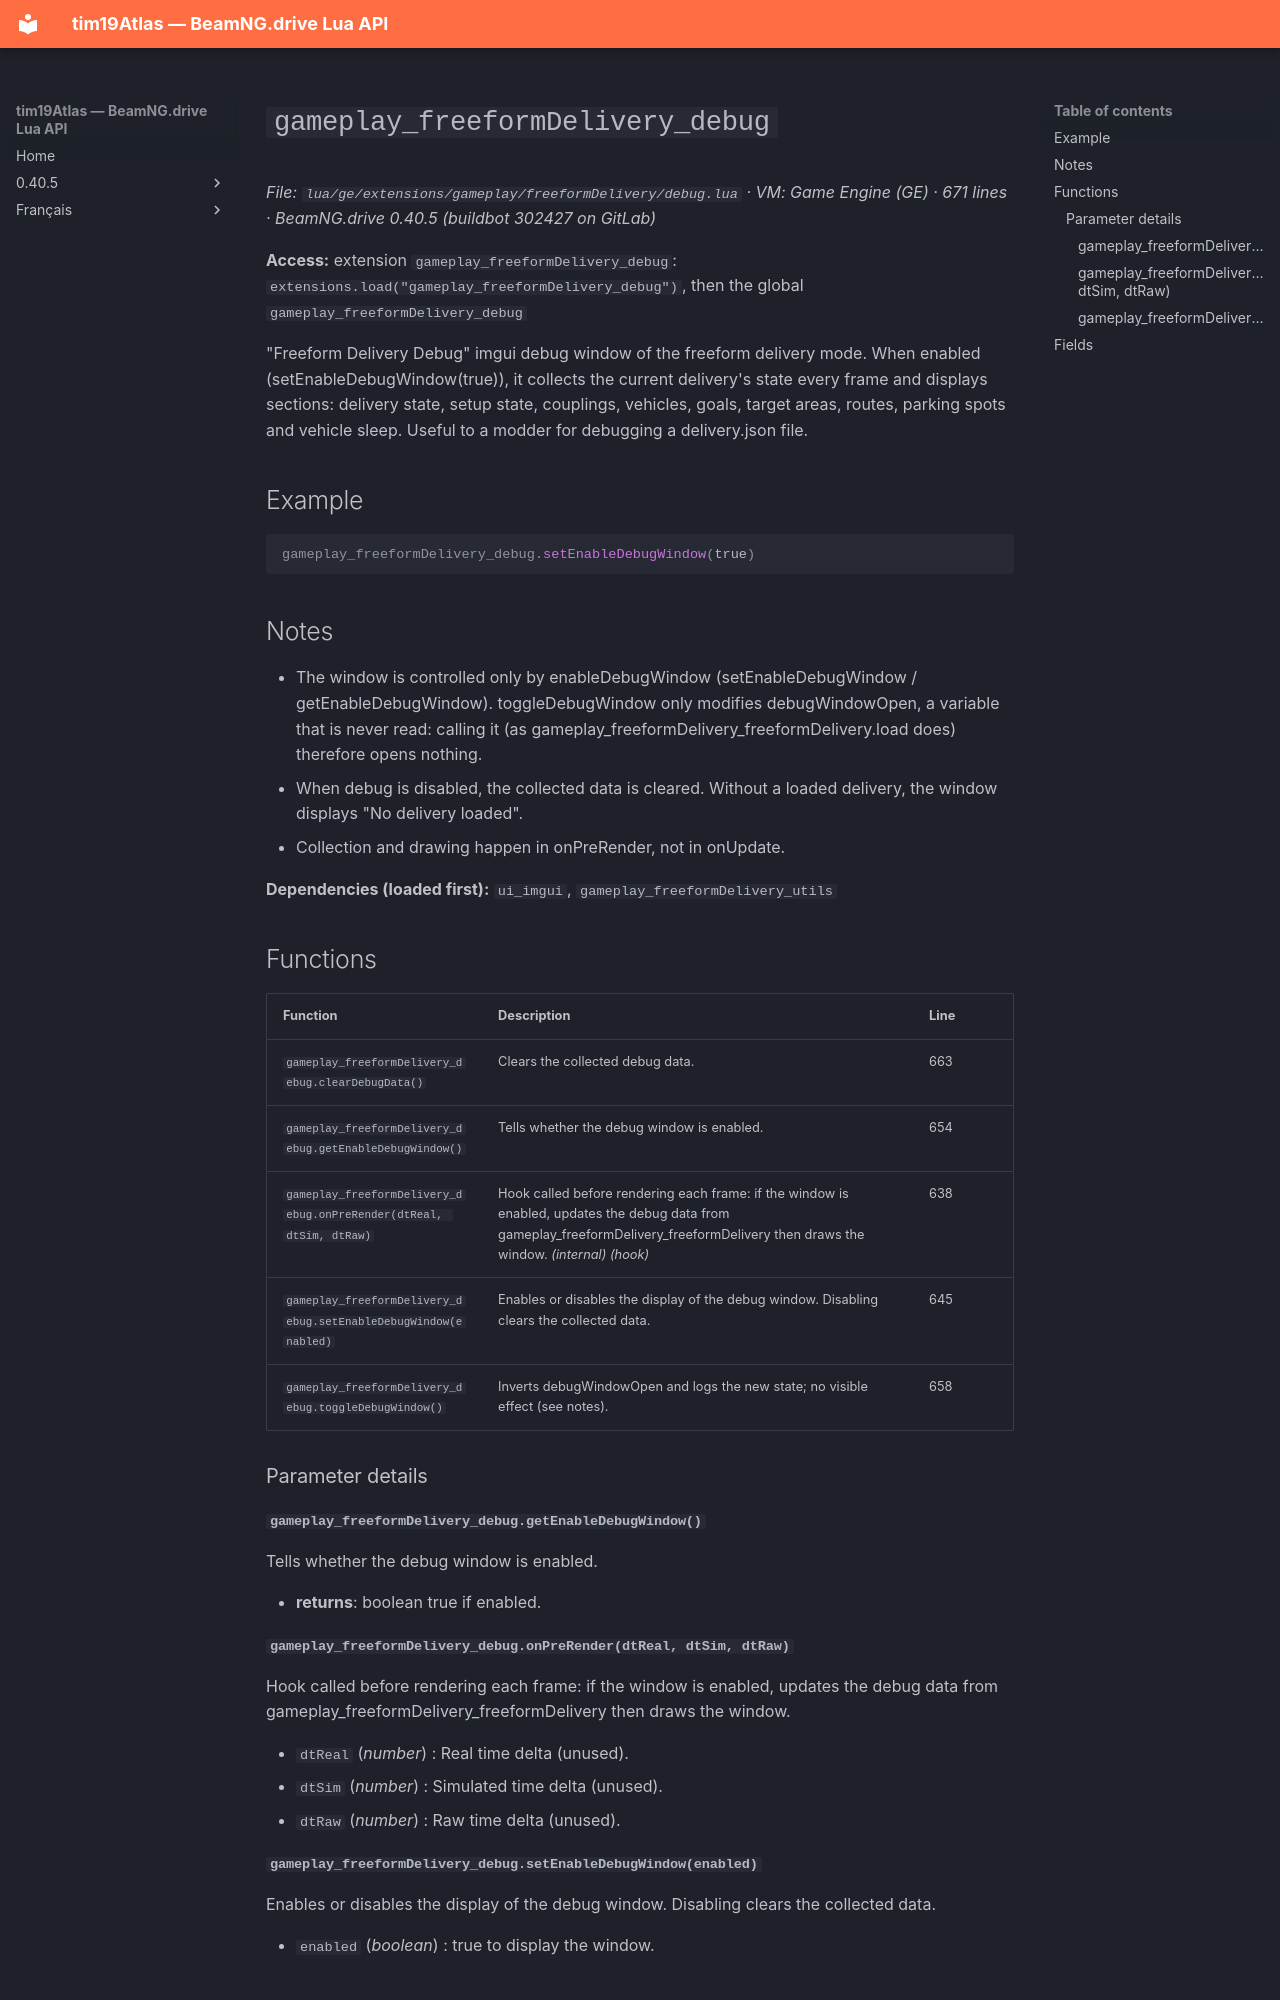

repository: Tim0219800/beamng-lua-atlas · page: 0.40.5/ge/extensions/gameplay/freeformDelivery/debug.html · generator: mkdocs

# `gameplay_freeformDelivery_debug`

*File: `lua/ge/extensions/gameplay/freeformDelivery/debug.lua` · VM: Game Engine (GE) · 671 lines · BeamNG.drive 0.40.5 (buildbot 302427 on GitLab)*

**Access:** extension `gameplay_freeformDelivery_debug`: `extensions.load("gameplay_freeformDelivery_debug")`, then the global `gameplay_freeformDelivery_debug`

"Freeform Delivery Debug" imgui debug window of the freeform delivery mode. When enabled (setEnableDebugWindow(true)), it collects the current delivery's state every frame and displays sections: delivery state, setup state, couplings, vehicles, goals, target areas, routes, parking spots and vehicle sleep. Useful to a modder for debugging a delivery.json file.

## Example

```lua
gameplay_freeformDelivery_debug.setEnableDebugWindow(true)
```

## Notes

- The window is controlled only by enableDebugWindow (setEnableDebugWindow / getEnableDebugWindow). toggleDebugWindow only modifies debugWindowOpen, a variable that is never read: calling it (as gameplay_freeformDelivery_freeformDelivery.load does) therefore opens nothing.
- When debug is disabled, the collected data is cleared. Without a loaded delivery, the window displays "No delivery loaded".
- Collection and drawing happen in onPreRender, not in onUpdate.

**Dependencies (loaded first):** `ui_imgui`, `gameplay_freeformDelivery_utils`

## Functions

| Function | Description | Line |
|---|---|---|
| `gameplay_freeformDelivery_debug.clearDebugData()` | Clears the collected debug data. | 663 |
| `gameplay_freeformDelivery_debug.getEnableDebugWindow()` | Tells whether the debug window is enabled. | 654 |
| `gameplay_freeformDelivery_debug.onPreRender(dtReal, dtSim, dtRaw)` | Hook called before rendering each frame: if the window is enabled, updates the debug data from gameplay_freeformDelivery_freeformDelivery then draws the window. *(internal)* *(hook)* | 638 |
| `gameplay_freeformDelivery_debug.setEnableDebugWindow(enabled)` | Enables or disables the display of the debug window. Disabling clears the collected data. | 645 |
| `gameplay_freeformDelivery_debug.toggleDebugWindow()` | Inverts debugWindowOpen and logs the new state; no visible effect (see notes). | 658 |

### Parameter details

#### `gameplay_freeformDelivery_debug.getEnableDebugWindow()`

Tells whether the debug window is enabled.

- **returns**: boolean true if enabled.

#### `gameplay_freeformDelivery_debug.onPreRender(dtReal, dtSim, dtRaw)`

Hook called before rendering each frame: if the window is enabled, updates the debug data from gameplay_freeformDelivery_freeformDelivery then draws the window.

- `dtReal` (*number*) : Real time delta (unused).
- `dtSim` (*number*) : Simulated time delta (unused).
- `dtRaw` (*number*) : Raw time delta (unused).
